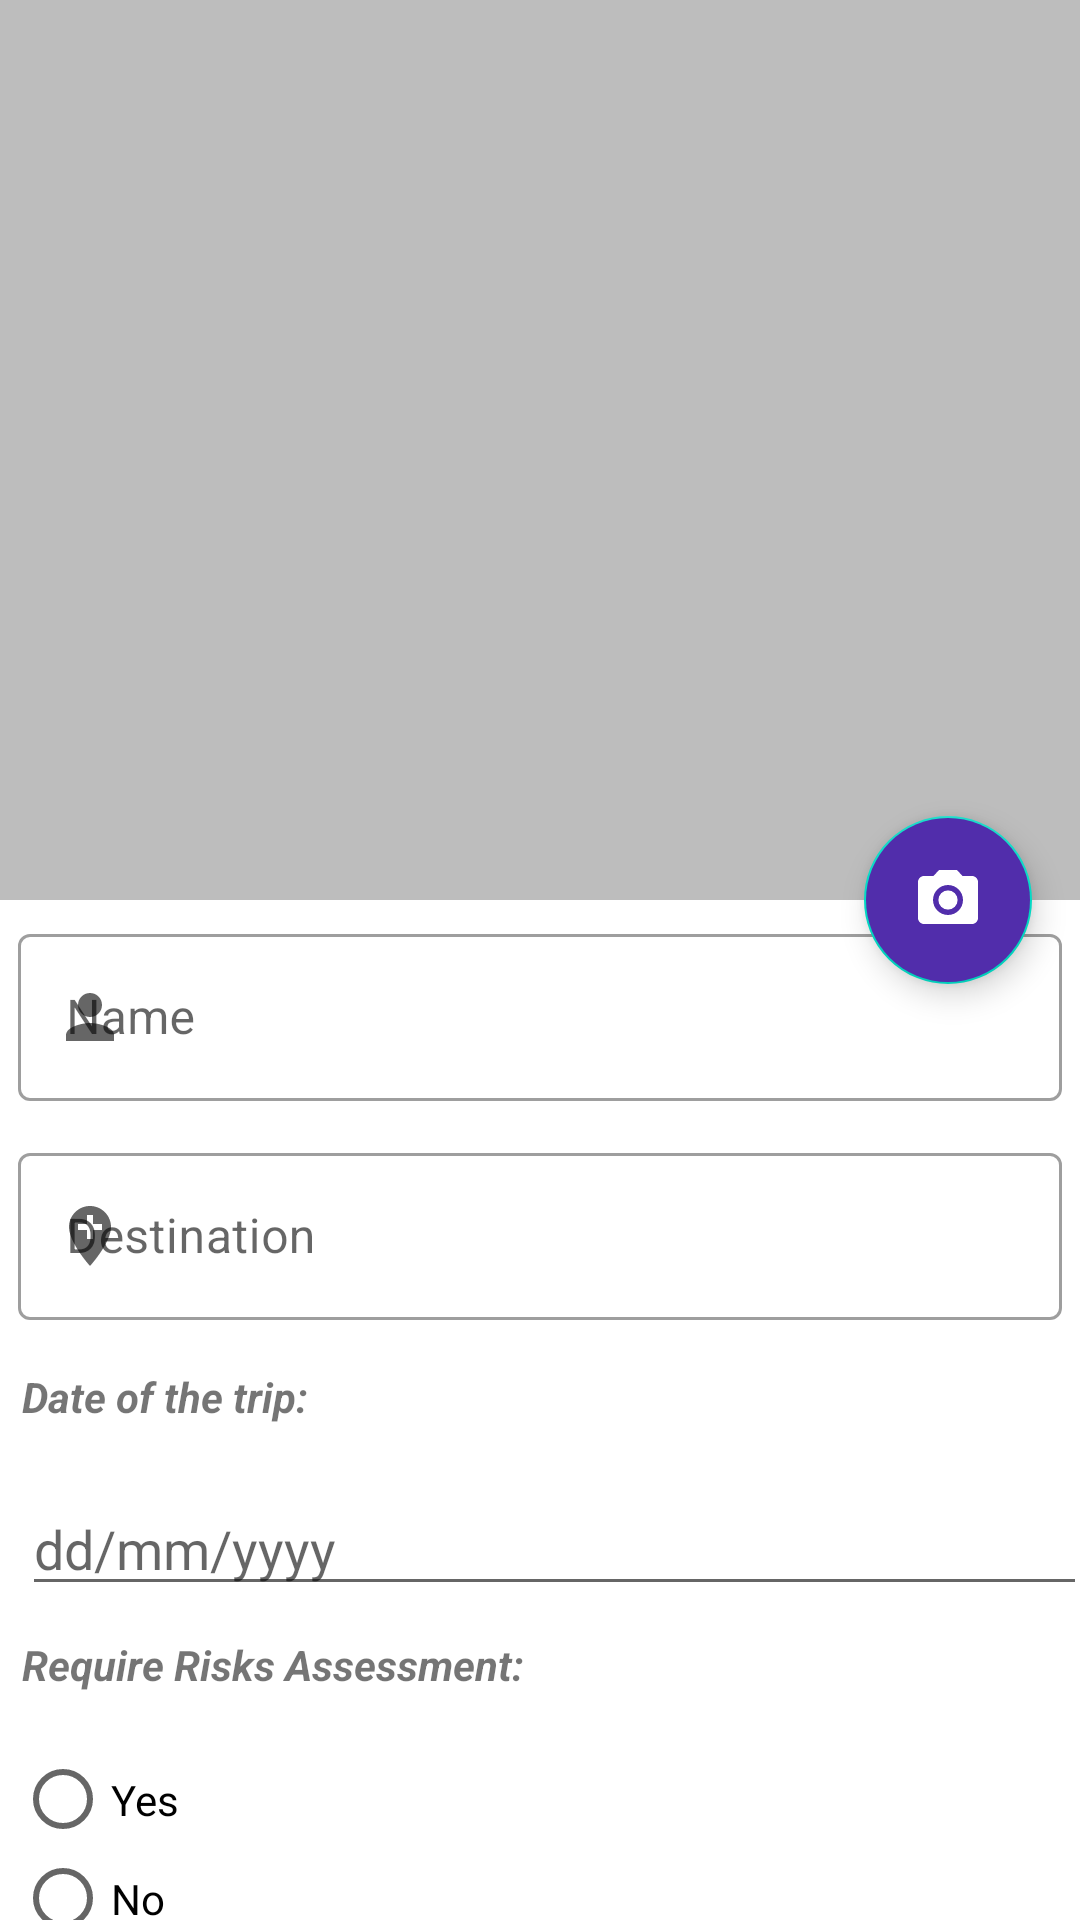

The Android layout XML behind this screen, and the referenced resources:
<!-- AndroidManifest.xml: application theme Theme.Final_code -->
<!-- res/layout/activity_add.xml -->
<?xml version="1.0" encoding="utf-8"?>
<androidx.coordinatorlayout.widget.CoordinatorLayout xmlns:android="http://schemas.android.com/apk/res/android"
    xmlns:tools="http://schemas.android.com/tools"
    android:layout_width="match_parent"
    android:layout_height="match_parent"
    android:id="@+id/home"
    xmlns:app="http://schemas.android.com/apk/res-auto"
    tools:context=".AddActivity">

  <androidx.core.widget.NestedScrollView
      android:layout_width="match_parent"
      android:layout_height="wrap_content">
    <LinearLayout
        android:layout_width="match_parent"
        android:layout_height="wrap_content"
        android:orientation="vertical"
        android:gravity="center">
      <ImageView
          android:id="@+id/image_view_person"
          android:layout_width="match_parent"
          android:layout_height="300dp"
          android:src="@drawable/ic_baseline_person_128"
          android:background="@color/grey"/>

      <com.google.android.material.textfield.TextInputLayout
          android:layout_width="match_parent"
          android:layout_height="wrap_content"
          android:layout_margin="6dp"
          android:hint="@string/name"
          style="@style/Widget.MaterialComponents.TextInputLayout.OutlinedBox"
          app:startIconDrawable="@drawable/ic_baseline_person_24">
        <com.google.android.material.textfield.TextInputEditText
            android:id="@+id/name"
            android:layout_width="match_parent"
            android:layout_height="wrap_content"
            android:inputType="text"/>
      </com.google.android.material.textfield.TextInputLayout>

      <com.google.android.material.textfield.TextInputLayout
          android:layout_width="match_parent"
          android:layout_height="wrap_content"
          android:layout_margin="6dp"
          android:hint="@string/destination"
          style="@style/Widget.MaterialComponents.TextInputLayout.OutlinedBox"
          app:startIconDrawable="@drawable/ic_baseline_add_location_24">
        <com.google.android.material.textfield.TextInputEditText
            android:id="@+id/destination"
            android:layout_width="match_parent"
            android:layout_height="wrap_content"
            android:inputType="text"/>
      </com.google.android.material.textfield.TextInputLayout>
      <TextView
          android:layout_width="match_parent"
          android:layout_height="38dp"
          android:text="Date of the trip:"
          android:layout_marginTop="10dp"
          android:layout_marginLeft="5dp"
          android:textStyle="bold|italic"/>


      <EditText
          android:id="@+id/etSelectDate"
          android:layout_width="match_parent"
          android:layout_height="wrap_content"
          android:layout_marginLeft="5dp"
          android:hint="dd/mm/yyyy"
          android:textColor="@color/black" />

      <TextView
          android:id="@+id/textView2"
          android:layout_width="match_parent"
          android:layout_height="38dp"
          android:text="Require Risks Assessment:"
          android:layout_marginTop="10dp"
          android:layout_marginLeft="5dp"
          android:textStyle="bold|italic"/>

      <RadioGroup
          android:id="@+id/RadioGroup"
          android:layout_width="match_parent"
          android:layout_height="wrap_content">

        <RadioButton
            android:id="@+id/buttonYes"
            android:layout_width="72dp"
            android:layout_height="33dp"
            android:layout_marginLeft="5dp"
            android:text="Yes" />

        <RadioButton
            android:id="@+id/buttonNo"
            android:layout_width="72dp"
            android:layout_height="33dp"
            android:layout_marginLeft="5dp"
            android:text="No" />

      </RadioGroup>

      <com.google.android.material.textfield.TextInputLayout
          android:layout_width="match_parent"
          android:layout_height="wrap_content"
          android:layout_margin="6dp"
          android:hint="@string/description"
          style="@style/Widget.MaterialComponents.TextInputLayout.OutlinedBox"
          app:startIconDrawable="@drawable/ic_baseline_add_location_24">
        <com.google.android.material.textfield.TextInputEditText
            android:id="@+id/description"
            android:layout_width="match_parent"
            android:layout_height="wrap_content"
            android:inputType="text" />
      </com.google.android.material.textfield.TextInputLayout>


      <Button
          android:id="@+id/add"
          android:layout_width="156dp"
          android:layout_height="wrap_content"
          android:gravity="center"
          android:text="@string/add" />
    </LinearLayout>
  </androidx.core.widget.NestedScrollView>

  <com.google.android.material.floatingactionbutton.FloatingActionButton
      android:layout_width="wrap_content"
      android:layout_height="wrap_content"
      android:layout_margin="16dp"
      android:src="@drawable/ic_baseline_camera_alt_24"
      android:backgroundTint="@color/colorPrimaryDark"
      app:tint="@color/white"
      app:layout_anchor ="@id/image_view_person"
      app:layout_anchorGravity = "bottom|right|end">
  </com.google.android.material.floatingactionbutton.FloatingActionButton>

</androidx.coordinatorlayout.widget.CoordinatorLayout>
<!-- resources referenced by this layout -->
<resources>
  <color name="black">#FF000000</color>
  <color name="colorPrimaryDark">#512DAB</color>
  <color name="grey">#bdbdbd</color>
  <color name="white">#FFFFFFFF</color>
  <!-- drawable ic_baseline_add_location_24 (drawable) -->
  <vector android:height="24dp" android:tint="#151413"
      android:viewportHeight="24" android:viewportWidth="24"
      android:width="24dp" xmlns:android="http://schemas.android.com/apk/res/android">
      <path android:fillColor="@android:color/white" android:pathData="M12,2C8.14,2 5,5.14 5,9c0,5.25 7,13 7,13s7,-7.75 7,-13c0,-3.86 -3.14,-7 -7,-7zM16,10h-3v3h-2v-3L8,10L8,8h3L11,5h2v3h3v2z"/>
  </vector>
  <!-- drawable ic_baseline_camera_alt_24 (drawable) -->
  <vector android:height="24dp" android:tint="#151413"
      android:viewportHeight="24" android:viewportWidth="24"
      android:width="24dp" xmlns:android="http://schemas.android.com/apk/res/android">
      <path android:fillColor="@android:color/white" android:pathData="M12,12m-3.2,0a3.2,3.2 0,1 1,6.4 0a3.2,3.2 0,1 1,-6.4 0"/>
      <path android:fillColor="@android:color/white" android:pathData="M9,2L7.17,4L4,4c-1.1,0 -2,0.9 -2,2v12c0,1.1 0.9,2 2,2h16c1.1,0 2,-0.9 2,-2L22,6c0,-1.1 -0.9,-2 -2,-2h-3.17L15,2L9,2zM12,17c-2.76,0 -5,-2.24 -5,-5s2.24,-5 5,-5 5,2.24 5,5 -2.24,5 -5,5z"/>
  </vector>
  <!-- drawable ic_baseline_person_24 (drawable) -->
  <vector android:height="24dp" android:tint="#151413"
      android:viewportHeight="24" android:viewportWidth="24"
      android:width="24dp" xmlns:android="http://schemas.android.com/apk/res/android">
      <path android:fillColor="@android:color/white" android:pathData="M12,12c2.21,0 4,-1.79 4,-4s-1.79,-4 -4,-4 -4,1.79 -4,4 1.79,4 4,4zM12,14c-2.67,0 -8,1.34 -8,4v2h16v-2c0,-2.66 -5.33,-4 -8,-4z"/>
  </vector>
  <string name="add">Add new trip</string>
  <string name="description">Description</string>
  <string name="destination">Destination</string>
  <string name="name">Name</string>
  <style name="Theme.Final_code" parent="Theme.MaterialComponents.DayNight.DarkActionBar">
          
          <item name="colorPrimary">@color/purple_500</item>
          <item name="colorPrimaryVariant">@color/purple_700</item>
          <item name="colorOnPrimary">@color/white</item>
          
          <item name="colorSecondary">@color/teal_200</item>
          <item name="colorSecondaryVariant">@color/teal_700</item>
          <item name="colorOnSecondary">@color/black</item>
          
          <item name="android:statusBarColor" tools:targetApi="l">?attr/colorPrimaryVariant</item>
          
      </style>
  <color name="purple_500">#FF6200EE</color>
  <color name="purple_700">#FF3700B3</color>
  <color name="teal_200">#FF03DAC5</color>
  <color name="teal_700">#FF018786</color>
</resources>
